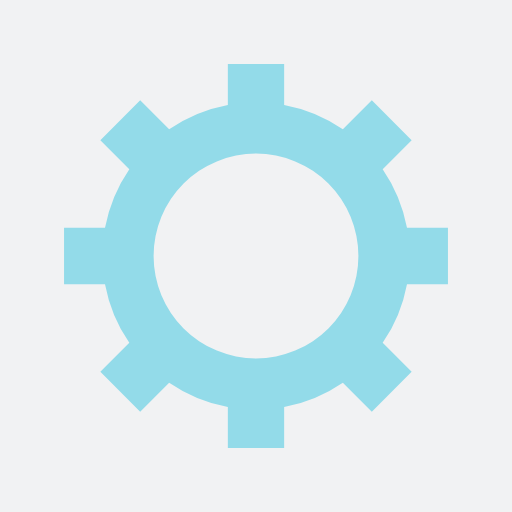
t = 0.00 s
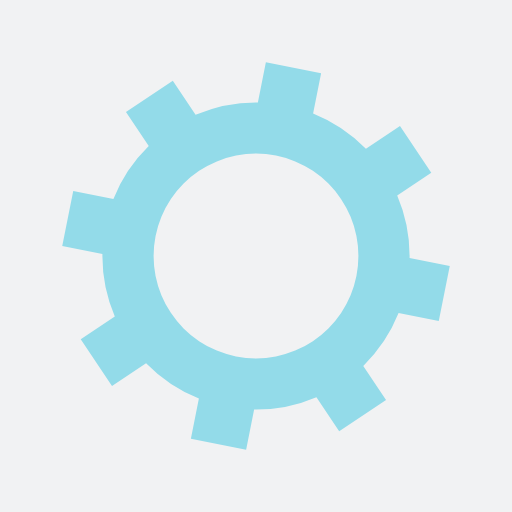
t = 0.17 s
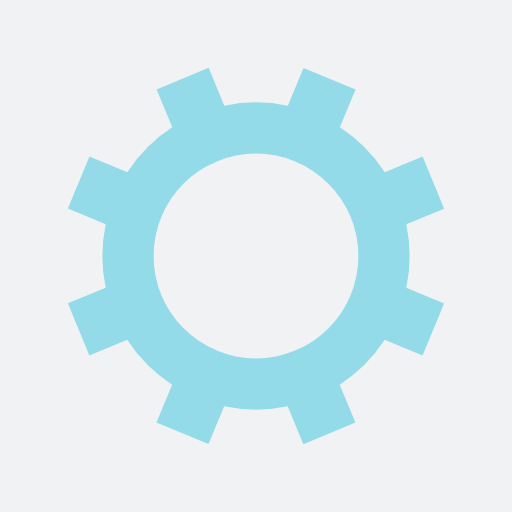
t = 0.34 s
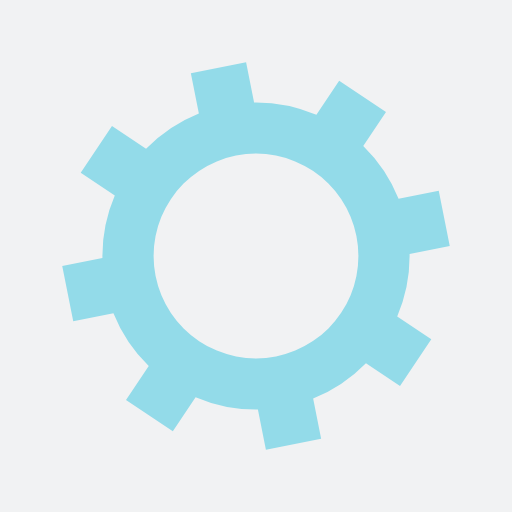
t = 0.50 s

The animated SVG that drew these frames (rendered in a browser with its animation timeline set to each time). Animation: 1 SMIL element (animateTransform=1); one cycle of 0.67 s, repeats indefinitely.

<?xml version="1.0" encoding="utf-8"?>
<svg xmlns="http://www.w3.org/2000/svg" xmlns:xlink="http://www.w3.org/1999/xlink" style="margin: auto; background: rgb(241, 242, 243); display: block; shape-rendering: auto;" width="197px" height="197px" viewBox="0 0 100 100" preserveAspectRatio="xMidYMid">
<g transform="translate(50 50)">
<g>
<animateTransform attributeName="transform" type="rotate" values="0;45" keyTimes="0;1" dur="0.6711409395973155s" repeatCount="indefinite"></animateTransform><path d="M29.491524206117255 -5.5 L37.491524206117255 -5.5 L37.491524206117255 5.5 L29.491524206117255 5.5 A30 30 0 0 1 24.742744050198738 16.964569457146712 L24.742744050198738 16.964569457146712 L30.399598299691117 22.621423706639092 L22.621423706639096 30.399598299691114 L16.964569457146716 24.742744050198734 A30 30 0 0 1 5.5 29.491524206117255 L5.5 29.491524206117255 L5.5 37.491524206117255 L-5.499999999999997 37.491524206117255 L-5.499999999999997 29.491524206117255 A30 30 0 0 1 -16.964569457146705 24.742744050198738 L-16.964569457146705 24.742744050198738 L-22.621423706639085 30.399598299691117 L-30.399598299691117 22.621423706639092 L-24.742744050198738 16.964569457146712 A30 30 0 0 1 -29.491524206117255 5.500000000000009 L-29.491524206117255 5.500000000000009 L-37.491524206117255 5.50000000000001 L-37.491524206117255 -5.500000000000001 L-29.491524206117255 -5.500000000000002 A30 30 0 0 1 -24.742744050198738 -16.964569457146705 L-24.742744050198738 -16.964569457146705 L-30.399598299691117 -22.621423706639085 L-22.621423706639092 -30.399598299691117 L-16.964569457146712 -24.742744050198738 A30 30 0 0 1 -5.500000000000011 -29.491524206117255 L-5.500000000000011 -29.491524206117255 L-5.500000000000012 -37.491524206117255 L5.499999999999998 -37.491524206117255 L5.5 -29.491524206117255 A30 30 0 0 1 16.964569457146702 -24.74274405019874 L16.964569457146702 -24.74274405019874 L22.62142370663908 -30.39959829969112 L30.399598299691117 -22.6214237066391 L24.742744050198738 -16.964569457146716 A30 30 0 0 1 29.491524206117255 -5.500000000000013 M0 -20A20 20 0 1 0 0 20 A20 20 0 1 0 0 -20" fill="#93dbe9"></path></g></g>
<!-- [ldio] generated by https://loading.io/ --></svg>